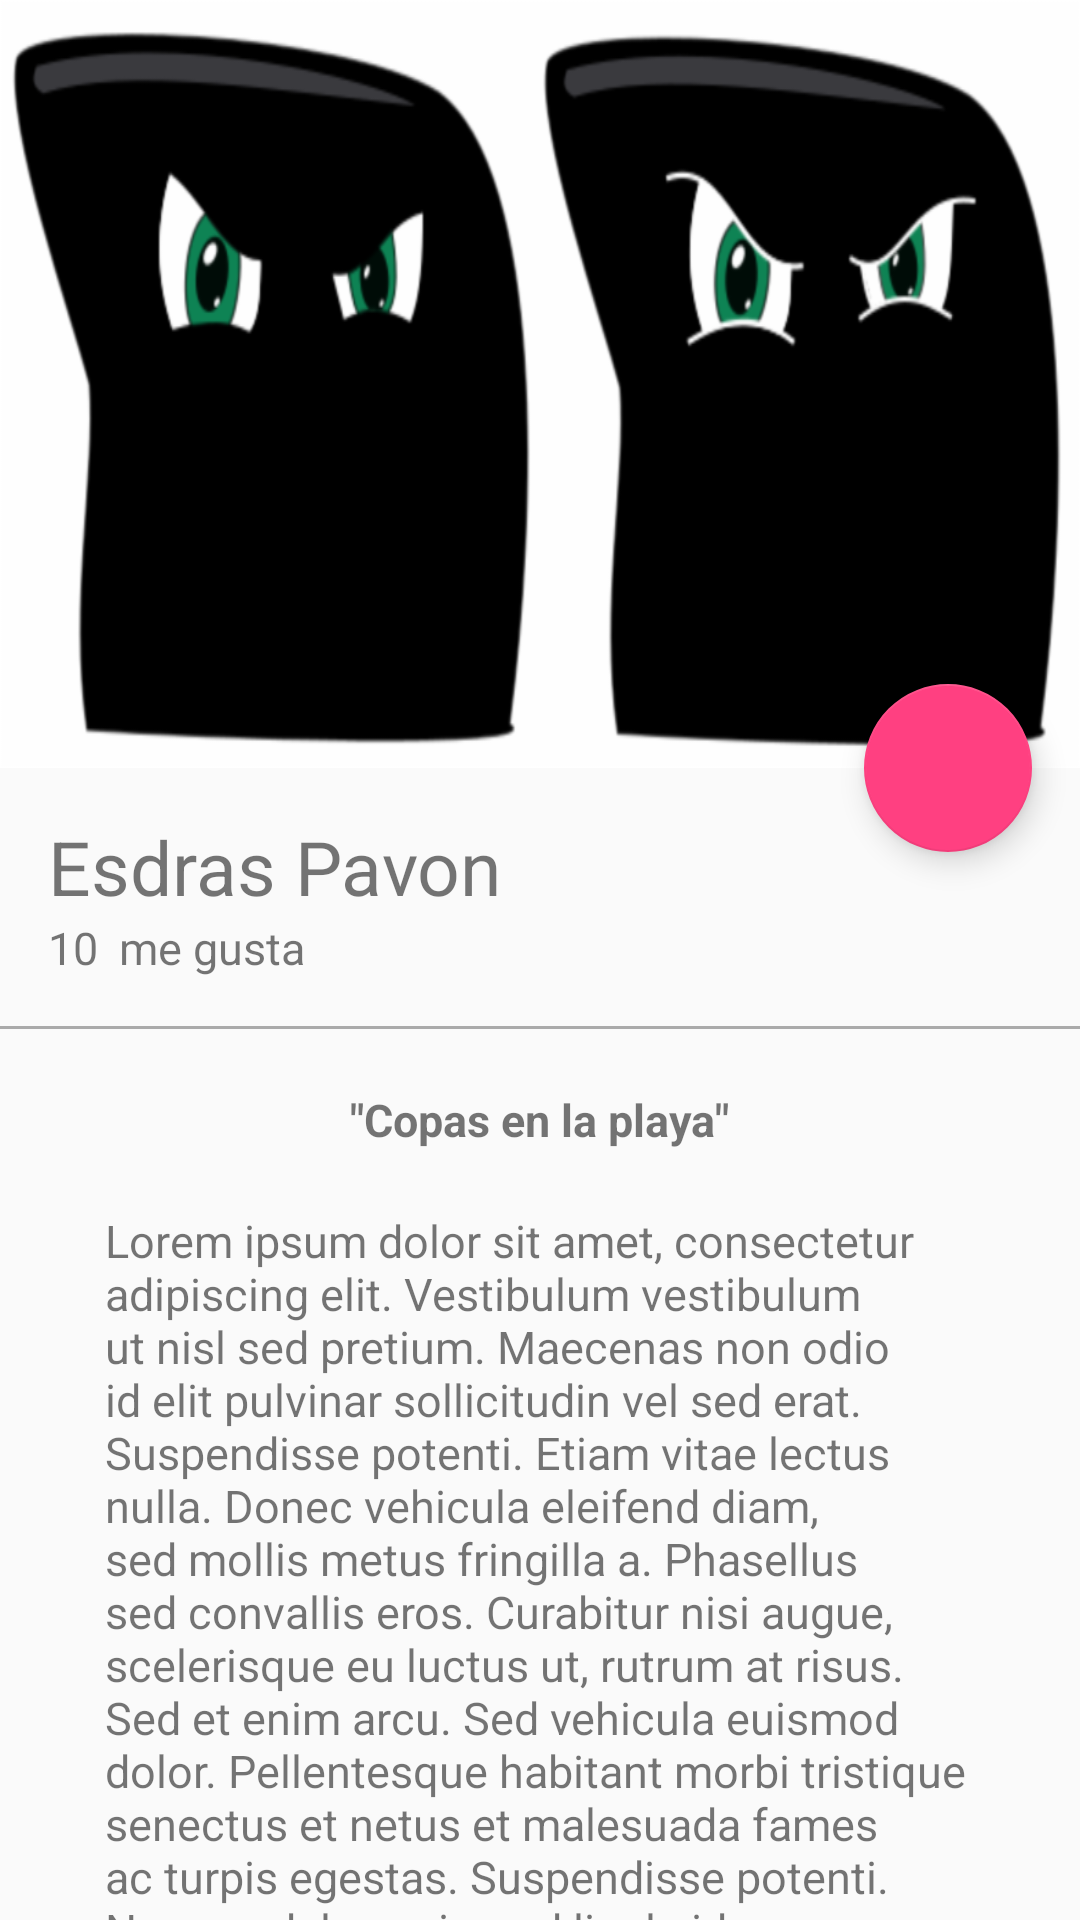

Write the Android layout XML for this screen, with the resource values it uses.
<!-- AndroidManifest.xml: application theme AppTheme -->
<!-- res/layout/activity_picture_detail.xml -->
<?xml version="1.0" encoding="utf-8"?>
<android.support.design.widget.CoordinatorLayout xmlns:android="http://schemas.android.com/apk/res/android"
    xmlns:app="http://schemas.android.com/apk/res-auto"
    xmlns:tools="http://schemas.android.com/tools"
    android:layout_width="match_parent"
    android:layout_height="match_parent"
    tools:context="com.esdraspavon.imagram.view.PictureDetailActivity"
    android:fitsSystemWindows="true">

    <android.support.design.widget.AppBarLayout
        android:id="@+id/appBar"
        android:layout_width="match_parent"
        android:layout_height="@dimen/appbarlayout_height"
        android:theme="@style/ThemeOverlay.AppCompat.Dark.ActionBar"
        android:fitsSystemWindows="true">

        <android.support.design.widget.CollapsingToolbarLayout
            android:id="@+id/collapsingToolbar"
            android:layout_width="match_parent"
            android:layout_height="match_parent"
            app:layout_scrollFlags="scroll|exitUntilCollapsed"
            app:contentScrim="@color/colorPrimary"

            >
            <ImageView
                android:id="@+id/imageHeader"
                android:layout_width="match_parent"
                android:layout_height="match_parent"
                android:scaleType="centerCrop"
                android:background="@drawable/marqui2"
                app:layout_collapseMode="parallax"
                android:transitionName="@string/transitionname_picture"
                android:fitsSystemWindows="true"
                />
            <android.support.v7.widget.Toolbar
                android:id="@+id/toolbar"
                android:layout_width="match_parent"
                android:layout_height="?attr/actionBarSize"
                app:popupTheme="@style/ThemeOverlay.AppCompat.Light"
                app:layout_collapseMode="pin"
                />

        </android.support.design.widget.CollapsingToolbarLayout>


    </android.support.design.widget.AppBarLayout>

<android.support.v4.widget.NestedScrollView
    android:layout_width="match_parent"
    android:layout_height="match_parent"
    app:layout_behavior="@string/appbar_scrolling_view_behavior">

    <LinearLayout
        android:layout_width="match_parent"
        android:layout_height="match_parent"
        android:orientation="vertical"
        android:paddingTop="@dimen/activity_vertical_margin">
        <TextView
            android:id="@+id/userNameDetail"
            android:layout_width="wrap_content"
            android:layout_height="wrap_content"
            android:textSize="@dimen/textsize_usernamedetail"
            android:text="@string/username_card"
            android:paddingLeft="@dimen/activity_horizontal_margin"
            android:paddingRight="@dimen/activity_vertical_margin"
            />
            <LinearLayout
                android:layout_width="match_parent"
                android:layout_height="wrap_content"
                android:orientation="horizontal"
                android:paddingBottom="@dimen/activity_vertical_margin"
                android:paddingLeft="@dimen/activity_horizontal_margin"
                android:paddingRight="@dimen/activity_horizontal_margin"
                >
                <TextView
                    android:id="@+id/likeNumberDetail"
                    android:layout_width="wrap_content"
                    android:layout_height="wrap_content"
                    android:textSize="@dimen/textsize_likenumberdetail"
                    android:text="10"
                    />
                <TextView
                    android:id="@+id/secondWordDetail"
                    android:layout_width="wrap_content"
                    android:layout_height="wrap_content"
                    android:textSize="@dimen/textsize_likenumberdetail"
                    android:text="@string/secondword_detail"
                    android:layout_marginLeft="@dimen/marginleft_secondword"
                    />

            </LinearLayout>
        <View
            android:layout_width="match_parent"
            android:layout_height="@dimen/height_divider"
            android:background="@android:color/darker_gray"
            />
        <TextView
            android:id="@+id/titleImage"
            android:layout_width="wrap_content"
            android:layout_height="wrap_content"
            android:textSize="@dimen/textsize_likenumberdetail"
            android:text="@string/titleimagedetail"
            android:layout_gravity="center_horizontal"
            android:textStyle="bold"
            android:paddingTop="@dimen/paddingtop_tittleimagedetail"
            />
        <TextView
            android:id="@+id/textContentImageDetail"
            android:layout_width="wrap_content"
            android:layout_height="wrap_content"
            android:textSize="@dimen/textsize_likenumberdetail"
            android:text="@string/lorem"
            android:layout_gravity="center_horizontal"
            android:paddingTop="@dimen/paddingtop_tittleimagedetail"
            android:paddingLeft="@dimen/padding_horizontal_textcontentdetail"
            android:paddingRight="@dimen/padding_horizontal_textcontentdetail"
            />

    </LinearLayout>
</android.support.v4.widget.NestedScrollView>
    <android.support.design.widget.FloatingActionButton
        android:id="@+id/fab"
        android:layout_width="wrap_content"
        android:layout_height="wrap_content"
        android:layout_margin="@dimen/fab_margin"
        app:srcCompat="@drawable/heart"
        app:layout_anchor="@id/appBar"
        app:layout_anchorGravity="bottom|end"
        />

</android.support.design.widget.CoordinatorLayout>
<!-- resources referenced by this layout -->
<resources>
  <color name="colorPrimary">#2196F3</color>
  <dimen name="activity_horizontal_margin">16dp</dimen>
  <dimen name="activity_vertical_margin">16dp</dimen>
  <dimen name="appbarlayout_height">256dp</dimen>
  <dimen name="fab_margin">16dp</dimen>
  <dimen name="height_divider">1dp</dimen>
  <dimen name="marginleft_secondword">7dp</dimen>
  <dimen name="padding_horizontal_textcontentdetail">35dp</dimen>
  <dimen name="paddingtop_tittleimagedetail">20dp</dimen>
  <dimen name="textsize_likenumberdetail">15sp</dimen>
  <dimen name="textsize_usernamedetail">25sp</dimen>
  <!-- drawable marqui2: png bitmap (drawable-hdpi, 22697 bytes) -->
  <string name="lorem">Lorem ipsum dolor sit amet, consectetur adipiscing elit. Vestibulum vestibulum ut nisl sed pretium. Maecenas non odio id elit pulvinar sollicitudin vel sed erat. Suspendisse potenti. Etiam vitae lectus nulla. Donec vehicula eleifend diam, sed mollis metus fringilla a. Phasellus sed convallis eros. Curabitur nisi augue, scelerisque eu luctus ut, rutrum at risus. Sed et enim arcu. Sed vehicula euismod dolor.  Pellentesque habitant morbi tristique senectus et netus et malesuada fames ac turpis egestas. Suspendisse potenti. Nunc sodales euismod ligula id congue. Morbi tincidunt, mauris at fringilla sagittis, velit lacus faucibus augue, nec rhoncus nunc nisi at turpis. Morbi sit amet enim et arcu iaculis rutrum at quis magna. Sed nulla turpis, suscipit varius ultrices a, ullamcorper ac nisi. Quisque ullamcorper diam vitae justo suscipit, sit amet egestas justo porttitor. Sed vel est eros. Praesent vestibulum ante non elit ultricies tincidunt. Vestibulum est felis, condimentum eu lobortis eget, gravida sit amet augue.  Quisque volutpat purus vel pulvinar pulvinar. Mauris sed mollis ante. Praesent convallis elementum sollicitudin. Curabitur dictum pulvinar diam, eget vulputate mi molestie et. Donec felis odio, scelerisque ut blandit quis, placerat at ex. Mauris convallis feugiat libero sed consequat. Proin vitae ullamcorper est, at fringilla libero. Pellentesque sit amet eros facilisis, tempus augue id, mattis tellus. Donec non iaculis quam. Donec sed accumsan urna. Sed ipsum nulla, commodo efficitur lacinia non, ultricies eget leo. Phasellus cursus id libero in facilisis. Morbi vitae lectus tempus, maximus turpis a, bibendum magna. Fusce ex justo, aliquam id mattis vitae, vestibulum eu massa. Sed sit amet augue rutrum, pellentesque ligula quis, vulputate neque. Donec tristique feugiat lobortis.</string>
  <string name="secondword_detail">me gusta</string>
  <string name="titleimagedetail">\"Copas en la playa\"</string>
  <string name="transitionname_picture">transitionnamepicture</string>
  <string name="username_card">Esdras Pavon</string>
  <style name="AppTheme" parent="Theme.AppCompat.Light.NoActionBar">
          
          <item name="colorPrimary">@color/colorPrimary</item>
          <item name="colorPrimaryDark">@color/colorPrimaryDark</item>
          <item name="colorAccent">@color/colorAccent</item>
      </style>
  <color name="colorPrimaryDark">#1976D2</color>
  <color name="colorAccent">#FF4081</color>
</resources>
